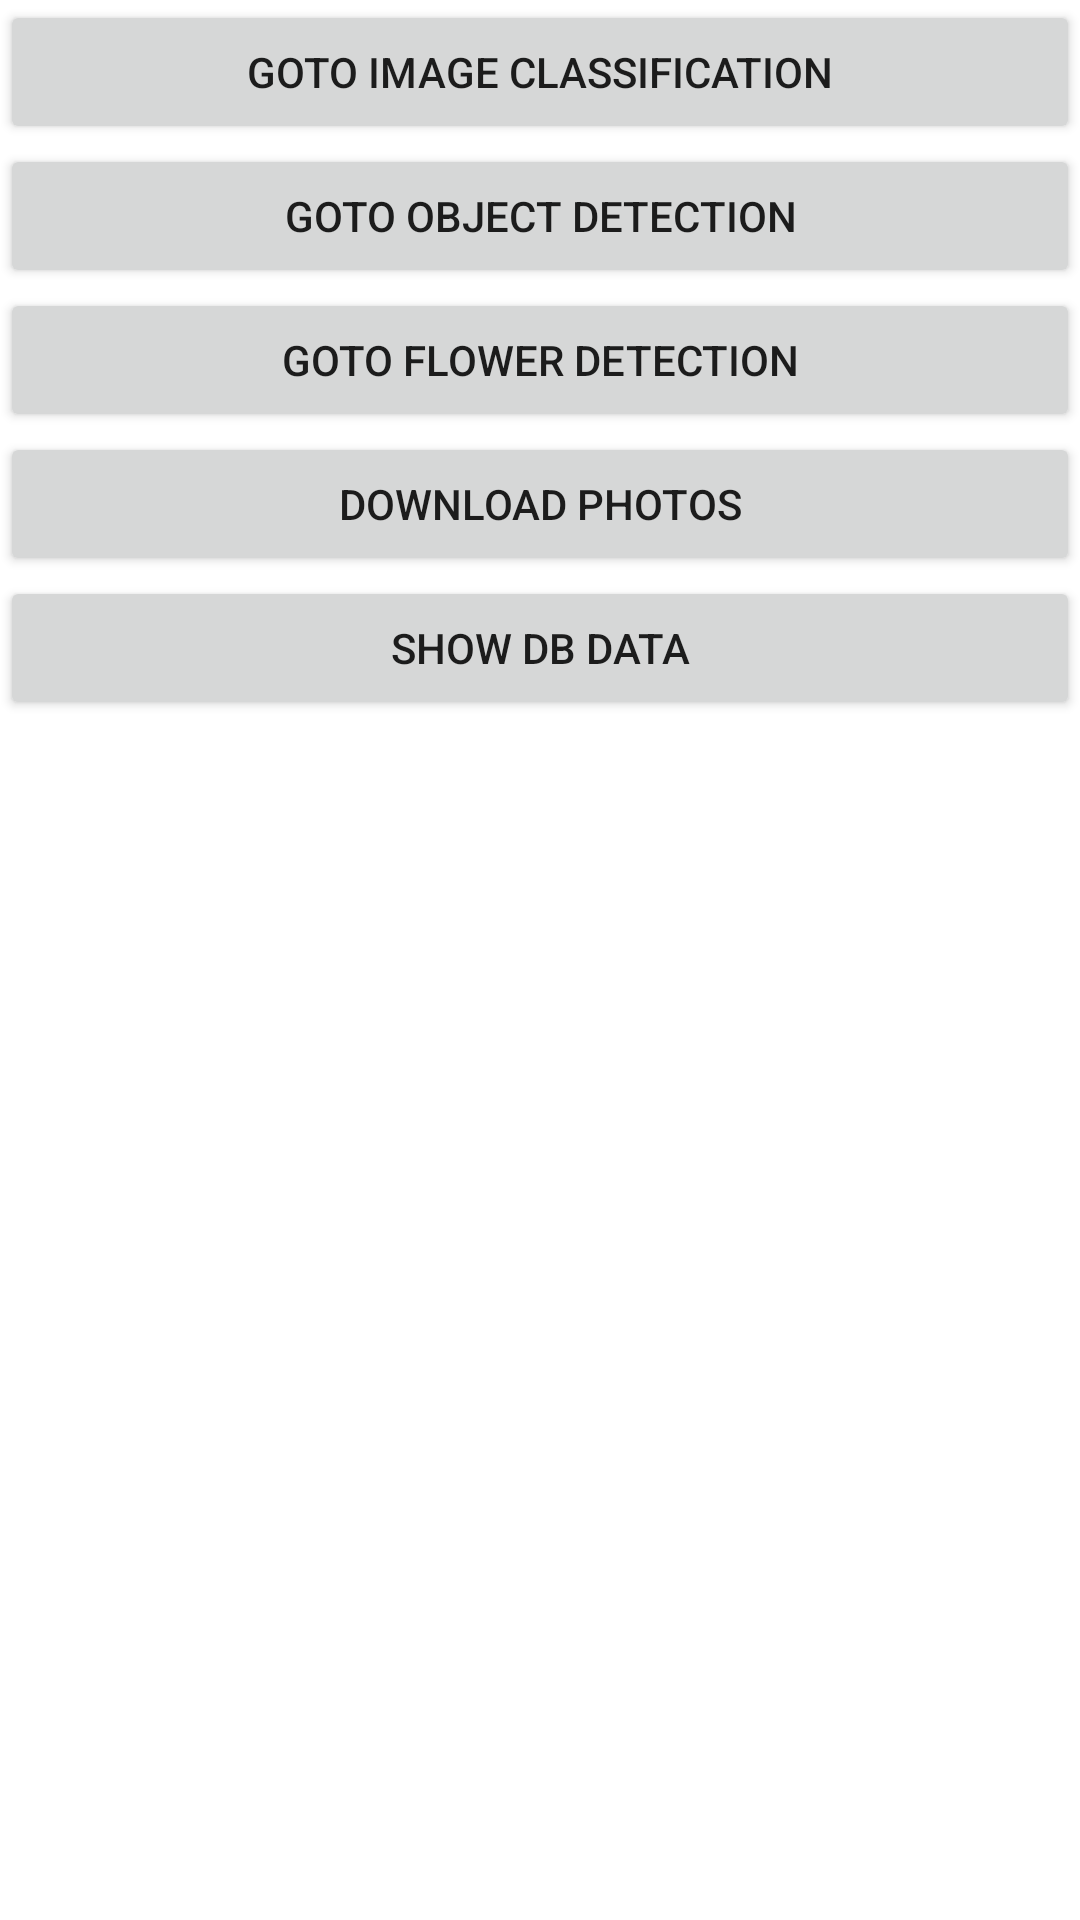

Write the Android layout XML for this screen, with the resource values it uses.
<!-- AndroidManifest.xml: application theme Theme.ProjektSM -->
<!-- res/layout/activity_main.xml -->
<?xml version="1.0" encoding="utf-8"?>
<androidx.constraintlayout.widget.ConstraintLayout xmlns:android="http://schemas.android.com/apk/res/android"
    xmlns:app="http://schemas.android.com/apk/res-auto"
    xmlns:tools="http://schemas.android.com/tools"
    android:id="@+id/linearLayout"
    android:layout_width="match_parent"
    android:layout_height="match_parent"
    android:orientation="vertical"
    tools:context=".MainActivity">

    <Button
        android:id="@+id/button"
        android:layout_width="match_parent"
        android:layout_height="wrap_content"
        android:onClick="onGotoImageActivity"
        android:text="@string/image_class"
        app:icon="@drawable/ic_baseline_image_24"
        app:layout_constraintEnd_toEndOf="parent"
        app:layout_constraintStart_toStartOf="parent"
        app:layout_constraintTop_toTopOf="parent" />

    <Button
        android:id="@+id/button2"
        android:layout_width="match_parent"
        android:layout_height="wrap_content"
        android:onClick="onGotoFlowerClassification"
        android:text="@string/flower_det"
        app:icon="@drawable/ic_baseline_local_florist_24"
        app:layout_constraintEnd_toEndOf="parent"
        app:layout_constraintStart_toStartOf="parent"
        app:layout_constraintTop_toBottomOf="@+id/button3" />

    <Button
        android:id="@+id/button3"
        android:layout_width="match_parent"
        android:layout_height="wrap_content"
        android:onClick="onGotoObjectDetection"
        android:text="@string/object_det"
        app:icon="@drawable/ic_baseline_drafts_24"
        app:layout_constraintEnd_toEndOf="parent"
        app:layout_constraintStart_toStartOf="parent"
        app:layout_constraintTop_toBottomOf="@+id/button" />

    <Button
        android:id="@+id/download_button"
        android:layout_width="match_parent"
        android:layout_height="wrap_content"
        android:onClick="onGoToImageDownload"
        android:text="@string/dwn_btn"
        app:icon="@drawable/ic_baseline_image_24"
        app:layout_constraintEnd_toEndOf="parent"
        app:layout_constraintStart_toStartOf="parent"
        app:layout_constraintTop_toBottomOf="@+id/button2" />

    <Button
        android:id="@+id/getDataButton"
        android:layout_width="match_parent"
        android:layout_height="wrap_content"
        android:text="@string/db_data"
        app:layout_constraintEnd_toEndOf="parent"
        app:layout_constraintStart_toStartOf="parent"
        app:layout_constraintTop_toBottomOf="@+id/download_button" />

</androidx.constraintlayout.widget.ConstraintLayout>
<!-- resources referenced by this layout -->
<resources>
  <string name="db_data">Show DB data</string>
  <string name="dwn_btn">Download Photos</string>
  <string name="flower_det">Goto Flower Detection</string>
  <string name="image_class">Goto Image classification</string>
  <string name="object_det">Goto Object Detection</string>
  <style name="Theme.ProjektSM" parent="Theme.MaterialComponents.DayNight.DarkActionBar">
          
          <item name="colorPrimary">@color/purple_500</item>
          <item name="colorPrimaryVariant">@color/purple_700</item>
          <item name="colorOnPrimary">@color/white</item>
          
          <item name="colorSecondary">@color/teal_200</item>
          <item name="colorSecondaryVariant">@color/teal_700</item>
          <item name="colorOnSecondary">@color/black</item>
          
          <item name="android:statusBarColor" tools:targetApi="l">?attr/colorPrimaryVariant</item>
          
      </style>
  <!-- not gathered from this repository: default colours our renderer supplied (Android Studio template values) -->
  <color name="purple_500">#FF6200EE</color>
  <color name="purple_700">#FF3700B3</color>
  <color name="teal_200">#FF03DAC5</color>
  <color name="teal_700">#FF018786</color>
  <color name="black">#FF000000</color>
  <color name="white">#FFFFFFFF</color>
</resources>
